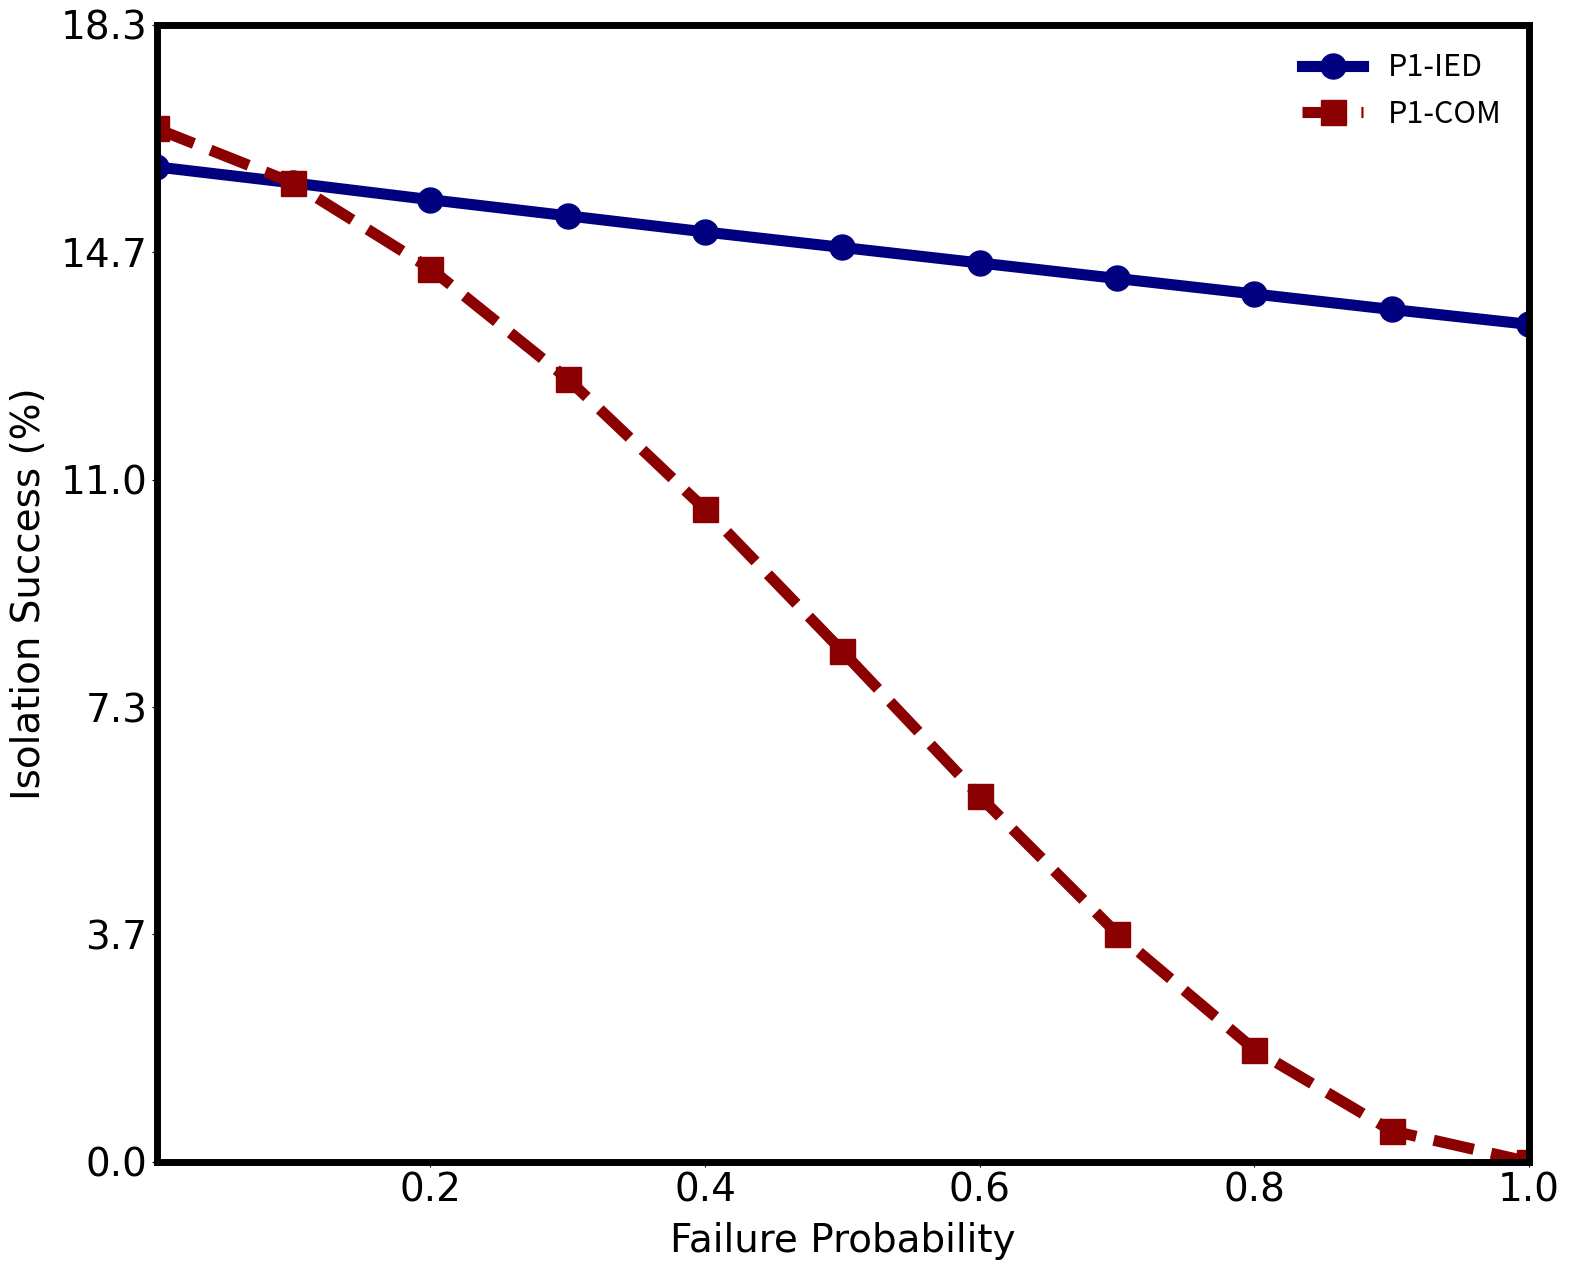

Write Python code to recreate this figure.
import matplotlib.pyplot as plt
import numpy as np
import matplotlib.ticker as ticker

# ===== X-axis values =====
ied_x = np.arange(0, 1.01, 0.1)   # IED failure probability
com_x = np.arange(0, 1.01, 0.1)   # COM failure probability

# ===== Data (% probabilities) =====
ied_y = [16.04, 15.78, 15.51, 15.25, 14.99, 14.74, 14.49, 14.24, 13.99, 13.74, 13.50]
com_y = [16.66, 15.78, 14.40, 12.62, 10.52, 8.23, 5.89, 3.68, 1.81, 0.50, 0.00]

# ===== Plot styling =====
line_width = 8
marker_size = 18
font_size = 28
tick_size = 28
font_name = 'Times New Roman'

# ===== Create Figure =====
fig, ax = plt.subplots(figsize=(18, 15))

# ===== Plot IED vs COM curves =====
ax.plot(ied_x, ied_y, linestyle='-', marker='o', color="navy",
        linewidth=line_width, markersize=marker_size, label="P1-IED")
ax.plot(com_x, com_y, linestyle='--', marker='s', color="darkred",
        linewidth=line_width, markersize=marker_size, label="P1-COM")

# ===== Axis labels =====
ax.set_xlabel("Failure Probability", fontsize=font_size, fontname=font_name, labelpad=9)
ax.set_ylabel("Isolation Success (%)", fontsize=font_size, fontname=font_name, labelpad=9)

# ===== X-axis ticks =====
ax.set_xticks(np.arange(0, 1.1, 0.2))
ax.set_xlim([0.001, 1.0])

# ===== Y-axis ticks (scaled with headroom) =====
ymax = max(max(ied_y), max(com_y)) + 0.1 * max(max(ied_y), max(com_y))
ax.set_ylim([0.001, ymax])
ax.set_yticks(np.linspace(0, ymax, 6))

# ===== Tick formatting =====
ax.set_xticklabels([f"{val:.1f}" for val in np.arange(0, 1.1, 0.2)],
                   fontsize=font_size, fontname=font_name)
ax.set_yticklabels([f"{val:.1f}" for val in np.linspace(0, ymax, 6)],
                   fontsize=font_size, fontname=font_name)

# ===== Style (spines & ticks) =====
ax.tick_params(axis='both', which='major', labelsize=tick_size)
ax.spines['top'].set_visible(True)
ax.spines['right'].set_visible(True)
for spine in ax.spines.values():
    spine.set_linewidth(5)

# ===== Legend =====
ax.legend(fontsize=22, frameon=False, loc="best")

# ===== Grid and Save =====
#plt.grid(True, linestyle="--", alpha=0.6)
plt.tight_layout(pad=9.0)
plt.savefig("P1_L1_Isol.pdf", format='pdf')
plt.show()
